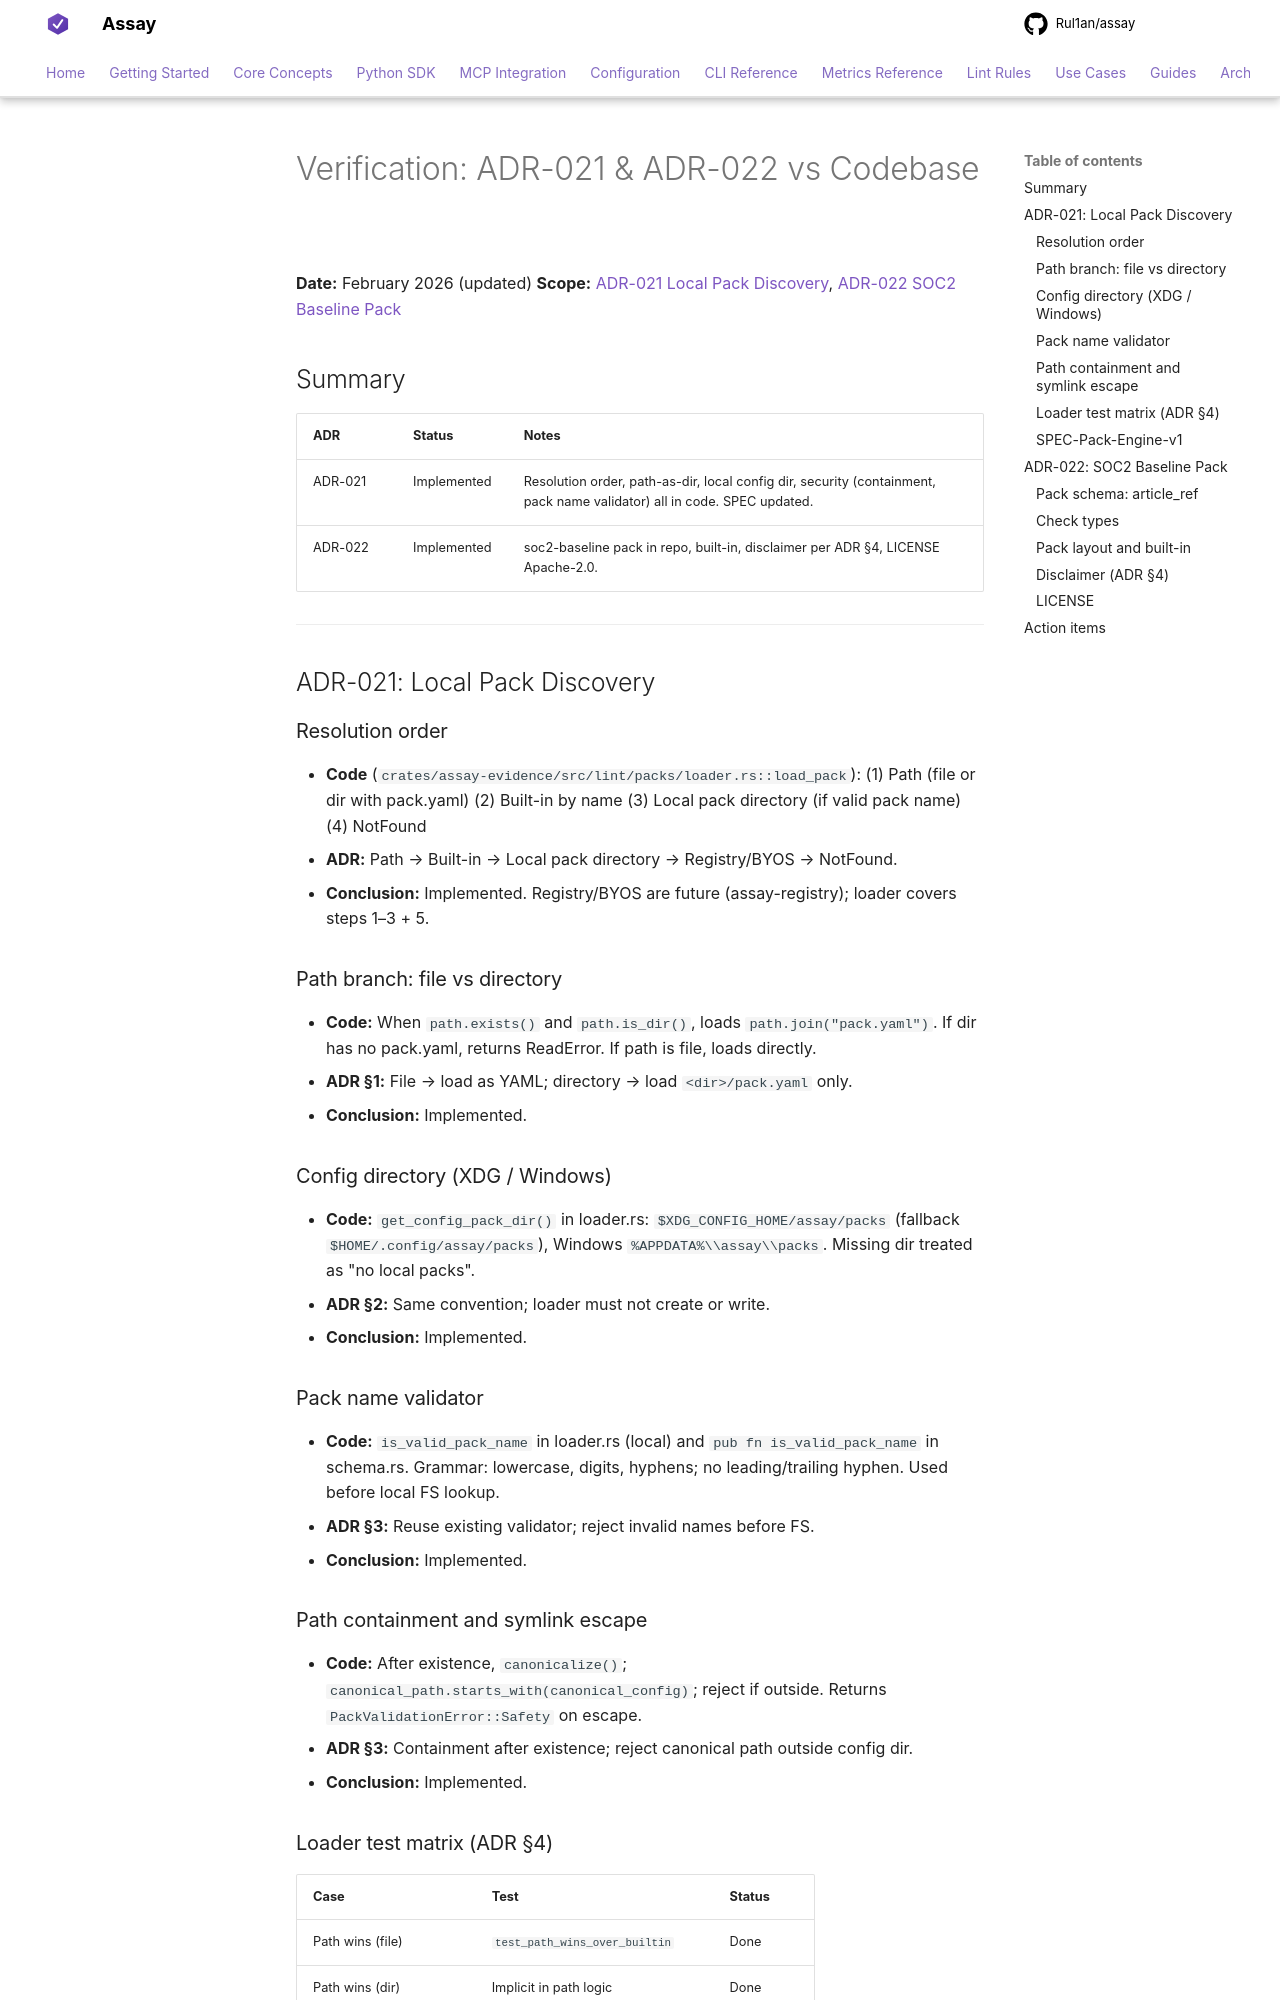

repository: Rul1an/assay · page: architecture/VERIFICATION-ADR-021-ADR-022/index.html · generator: mkdocs

# Verification: ADR-021 & ADR-022 vs Codebase

**Date:** February 2026 (updated)
**Scope:** [ADR-021 Local Pack Discovery](./ADR-021-Local-Pack-Discovery.md), [ADR-022 SOC2 Baseline Pack](./ADR-022-SOC2-Baseline-Pack.md)

## Summary

| ADR     | Status | Notes |
|---------|--------|--------|
| ADR-021 | Implemented | Resolution order, path-as-dir, local config dir, security (containment, pack name validator) all in code. SPEC updated. |
| ADR-022 | Implemented | soc2-baseline pack in repo, built-in, disclaimer per ADR §4, LICENSE Apache-2.0. |

---

## ADR-021: Local Pack Discovery

### Resolution order

- **Code** (`crates/assay-evidence/src/lint/packs/loader.rs::load_pack`):
  (1) Path (file or dir with pack.yaml)
  (2) Built-in by name
  (3) Local pack directory (if valid pack name)
  (4) NotFound
- **ADR:** Path → Built-in → Local pack directory → Registry/BYOS → NotFound.
- **Conclusion:** Implemented. Registry/BYOS are future (assay-registry); loader covers steps 1–3 + 5.

### Path branch: file vs directory

- **Code:** When `path.exists()` and `path.is_dir()`, loads `path.join("pack.yaml")`. If dir has no pack.yaml, returns ReadError. If path is file, loads directly.
- **ADR §1:** File → load as YAML; directory → load `<dir>/pack.yaml` only.
- **Conclusion:** Implemented.

### Config directory (XDG / Windows)

- **Code:** `get_config_pack_dir()` in loader.rs: `$XDG_CONFIG_HOME/assay/packs` (fallback `$HOME/.config/assay/packs`), Windows `%APPDATA%\\assay\\packs`. Missing dir treated as "no local packs".
- **ADR §2:** Same convention; loader must not create or write.
- **Conclusion:** Implemented.

### Pack name validator

- **Code:** `is_valid_pack_name` in loader.rs (local) and `pub fn is_valid_pack_name` in schema.rs. Grammar: lowercase, digits, hyphens; no leading/trailing hyphen. Used before local FS lookup.
- **ADR §3:** Reuse existing validator; reject invalid names before FS.
- **Conclusion:** Implemented.

### Path containment and symlink escape

- **Code:** After existence, `canonicalize()`; `canonical_path.starts_with(canonical_config)`; reject if outside. Returns `PackValidationError::Safety` on escape.
- **ADR §3:** Containment after existence; reject canonical path outside config dir.
- **Conclusion:** Implemented.
